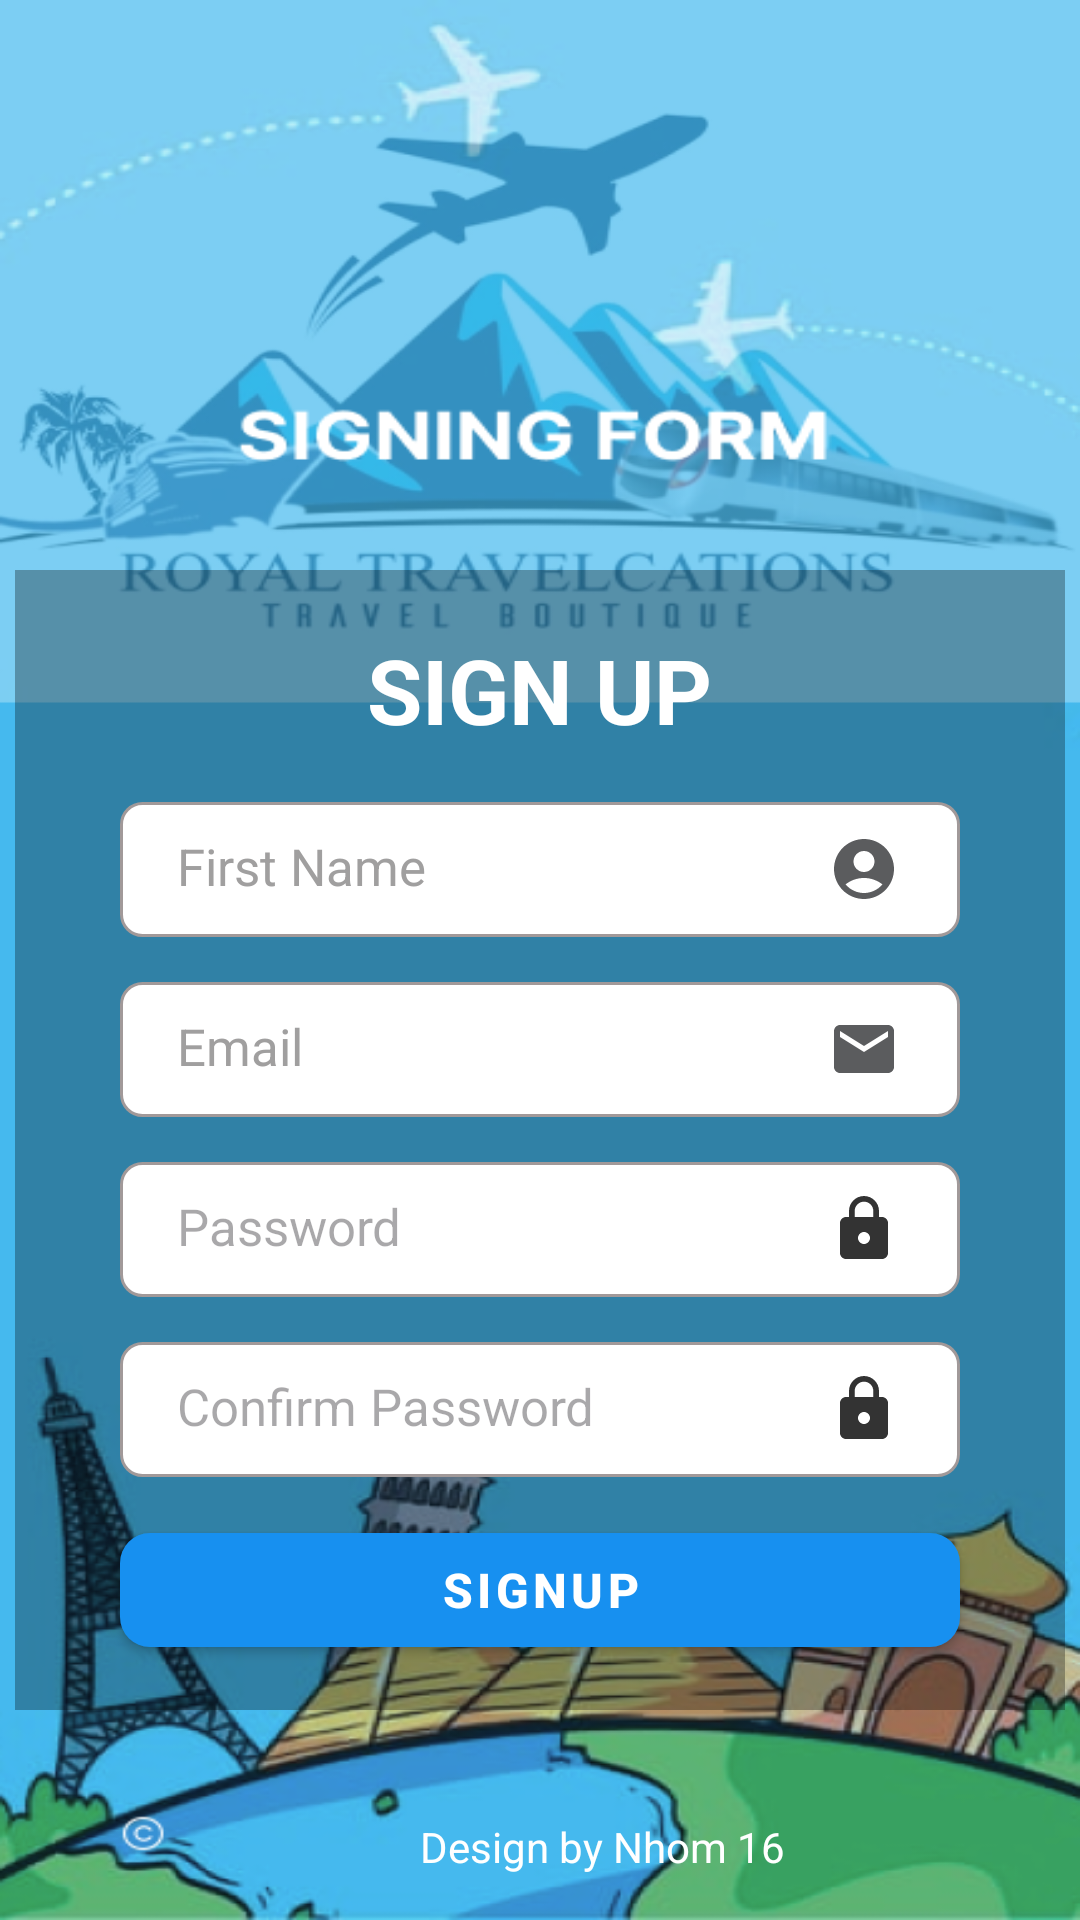

Reconstruct the res/layout file that produces this screen, plus the resources it refers to.
<!-- AndroidManifest.xml: application theme Theme._124LTTD04_TravelAppProject -->
<!-- res/layout/plane_singin.xml -->
<?xml version="1.0" encoding="utf-8"?>
<LinearLayout xmlns:android="http://schemas.android.com/apk/res/android"
    android:layout_width="match_parent"
    android:layout_height="match_parent"
    android:id="@+id/main00"
    android:orientation="vertical"
    android:background="@drawable/singin">

    <FrameLayout
        android:layout_width="match_parent"
        android:layout_height="match_parent"
        android:layout_gravity="center">

        <LinearLayout
            android:layout_width="350dp"
            android:layout_height="380dp"
            android:orientation="vertical"
            android:layout_gravity="center"
            android:layout_marginTop="60dp"
            android:background="@color/black"
            android:alpha="0.3">
        </LinearLayout>
        <TextView
            android:layout_width="wrap_content"
            android:layout_height="wrap_content"
            android:text="SIGN UP"
            android:layout_gravity="center"
            android:layout_marginBottom="90dp"
            android:textSize="30sp"
            android:textStyle="bold"
            android:textColor="@color/white">

        </TextView>
        <RelativeLayout
            android:layout_width="280dp"
            android:layout_height="45dp"
            android:orientation="horizontal"
            android:background="@drawable/border"
            android:layout_gravity="center"
            android:layout_marginBottom="30dp">

            <EditText
                android:layout_width="wrap_content"
                android:layout_height="wrap_content"
                android:id="@+id/Firt_name"
                android:text="First Name"
                android:backgroundTint="@android:color/transparent"
                android:layout_gravity="center"
                android:textSize="17dp"
                android:textColor="#A09F9F"
                android:layout_marginLeft="15dp">
            </EditText>
            <TextView
                android:layout_width="24dp"
                android:layout_height="24dp"
                android:layout_gravity="center"
                android:layout_alignParentEnd="true"
                android:layout_centerVertical="true"
                android:layout_marginRight="20dp"
                android:background="@drawable/ic_account_circle">
            </TextView>
        </RelativeLayout>
        <RelativeLayout
            android:layout_width="280dp"
            android:layout_height="45dp"
            android:orientation="horizontal"
            android:background="@drawable/border"
            android:layout_gravity="center"
            android:layout_marginTop="30dp">

            <EditText
                android:layout_width="wrap_content"
                android:layout_height="wrap_content"
                android:text="Email"
                android:id="@+id/email"
                android:backgroundTint="@android:color/transparent"
                android:layout_gravity="center"
                android:textSize="17dp"
                android:textColor="#A09F9F"
                android:layout_marginLeft="15dp">
            </EditText>

            <TextView
                android:layout_width="24dp"
                android:layout_height="24dp"
                android:layout_gravity="center"
                android:layout_alignParentEnd="true"
                android:layout_centerVertical="true"
                android:layout_marginRight="20dp"
                android:background="@drawable/ic_email">
            </TextView>
        </RelativeLayout>

        <RelativeLayout
            android:layout_width="280dp"
            android:layout_height="45dp"
            android:orientation="horizontal"
            android:background="@drawable/border"
            android:layout_gravity="center"
            android:layout_marginTop="90dp">

            <EditText
                android:layout_width="wrap_content"
                android:layout_height="wrap_content"
                android:hint="Password"
                android:id="@+id/password"
                android:backgroundTint="@android:color/transparent"
                android:layout_gravity="center"
                android:inputType="textPassword"
                android:textSize="17dp"
                android:textColor="#A09F9F"
                android:layout_marginLeft="15dp">
            </EditText>

            <TextView
                android:layout_width="24dp"
                android:layout_height="24dp"
                android:layout_gravity="center"
                android:layout_alignParentEnd="true"
                android:layout_centerVertical="true"
                android:layout_marginRight="20dp"
                android:inputType="textPassword"
                android:background="@drawable/ic_lock">
            </TextView>
        </RelativeLayout>

        <RelativeLayout
            android:layout_width="280dp"
            android:layout_height="45dp"
            android:orientation="horizontal"
            android:background="@drawable/border"
            android:layout_gravity="center"
            android:layout_marginTop="150dp">

            <EditText
                android:layout_width="wrap_content"
                android:layout_height="wrap_content"
                android:id="@+id/password_confirm"
                android:hint="Confirm Password"
                android:backgroundTint="@android:color/transparent"
                android:layout_gravity="center"
                android:inputType="textPassword"
                android:textSize="17dp"
                android:textColor="#A09F9F"
                android:layout_marginLeft="15dp">
            </EditText>

            <TextView
                android:layout_width="24dp"
                android:layout_height="24dp"
                android:layout_gravity="center"
                android:layout_centerVertical="true"
                android:layout_alignParentEnd="true"
                android:layout_marginRight="20dp"
                android:background="@drawable/ic_lock">
            </TextView>
        </RelativeLayout>

        <com.google.android.material.button.MaterialButton
            android:id="@+id/btn_singin"
            android:layout_width="280dp"
            android:layout_height="50dp"
            android:layout_gravity="center"
            android:layout_marginTop="210dp"
            android:text="SIGNUP"
            android:textColor="@color/white"
            android:textStyle="bold"
            android:textSize="16dp"
            style="@style/CustomButtonStyle">

        </com.google.android.material.button.MaterialButton>
























        <TextView
            android:layout_width="wrap_content"
            android:layout_height="wrap_content"
            android:text="Design by Nhom 16"
            android:textColor="@color/white"
            android:layout_gravity="bottom"
            android:layout_marginLeft="140dp"
            android:layout_marginBottom="15dp"
            >

        </TextView>
    </FrameLayout>

</LinearLayout>
<!-- resources referenced by this layout -->
<resources>
  <color name="black">#FF000000</color>
  <color name="white">#FFFFFFFF</color>
  <!-- drawable border (drawable) -->
  <?xml version="1.0" encoding="utf-8"?>
  <shape xmlns:android="http://schemas.android.com/apk/res/android"
      android:shape="rectangle">
  
      <solid android:color="@android:color/white" />
  
      <corners android:radius="7dp" />
  
      <stroke android:width="0dp" />
      <size android:height="1dp" />
  
      <stroke
          android:width="1dp"
          android:color="#A19999" />
  </shape>
  <!-- drawable c: png bitmap (drawable, 704 bytes) -->
  <!-- drawable ic_account_circle (drawable) -->
  <vector xmlns:android="http://schemas.android.com/apk/res/android" android:height="24dp" android:tint="#5B5C5E" android:viewportHeight="24" android:viewportWidth="24" android:width="24dp">
        
      <path android:fillColor="@android:color/white" android:pathData="M12,2C6.48,2 2,6.48 2,12s4.48,10 10,10s10,-4.48 10,-10S17.52,2 12,2zM12,6c1.93,0 3.5,1.57 3.5,3.5S13.93,13 12,13s-3.5,-1.57 -3.5,-3.5S10.07,6 12,6zM12,20c-2.03,0 -4.43,-0.82 -6.14,-2.88C7.55,15.8 9.68,15 12,15s4.45,0.8 6.14,2.12C16.43,19.18 14.03,20 12,20z"/>
      
  </vector>
  <!-- drawable ic_email (drawable) -->
  <vector xmlns:android="http://schemas.android.com/apk/res/android" android:height="24dp" android:tint="#5B5C5E" android:viewportHeight="24" android:viewportWidth="24" android:width="24dp">
        
      <path android:fillColor="@android:color/white" android:pathData="M20,4L4,4c-1.1,0 -1.99,0.9 -1.99,2L2,18c0,1.1 0.9,2 2,2h16c1.1,0 2,-0.9 2,-2L22,6c0,-1.1 -0.9,-2 -2,-2zM20,8l-8,5 -8,-5L4,6l8,5 8,-5v2z"/>
      
  </vector>
  <!-- drawable ic_lock (drawable) -->
  <vector xmlns:android="http://schemas.android.com/apk/res/android" android:height="24dp" android:tint="#333333" android:viewportHeight="24" android:viewportWidth="24" android:width="24dp">
        
      <path android:fillColor="@android:color/white" android:pathData="M18,8h-1L17,6c0,-2.76 -2.24,-5 -5,-5S7,3.24 7,6v2L6,8c-1.1,0 -2,0.9 -2,2v10c0,1.1 0.9,2 2,2h12c1.1,0 2,-0.9 2,-2L20,10c0,-1.1 -0.9,-2 -2,-2zM12,17c-1.1,0 -2,-0.9 -2,-2s0.9,-2 2,-2 2,0.9 2,2 -0.9,2 -2,2zM15.1,8L8.9,8L8.9,6c0,-1.71 1.39,-3.1 3.1,-3.1 1.71,0 3.1,1.39 3.1,3.1v2z"/>
      
  </vector>
  <!-- drawable singin: png bitmap (drawable, 223544 bytes) -->
  <style name="CustomButtonStyle" parent="Widget.MaterialComponents.Button">
          <item name="backgroundTint">#1790F0</item>
          <item name="cornerRadius">10dp</item>
      </style>
  <style name="Theme._124LTTD04_TravelAppProject" parent="Base.Theme._124LTTD04_TravelAppProject" />
  <style name="Base.Theme._124LTTD04_TravelAppProject" parent="Theme.Material3.DayNight.NoActionBar">
          
          
      </style>
</resources>
